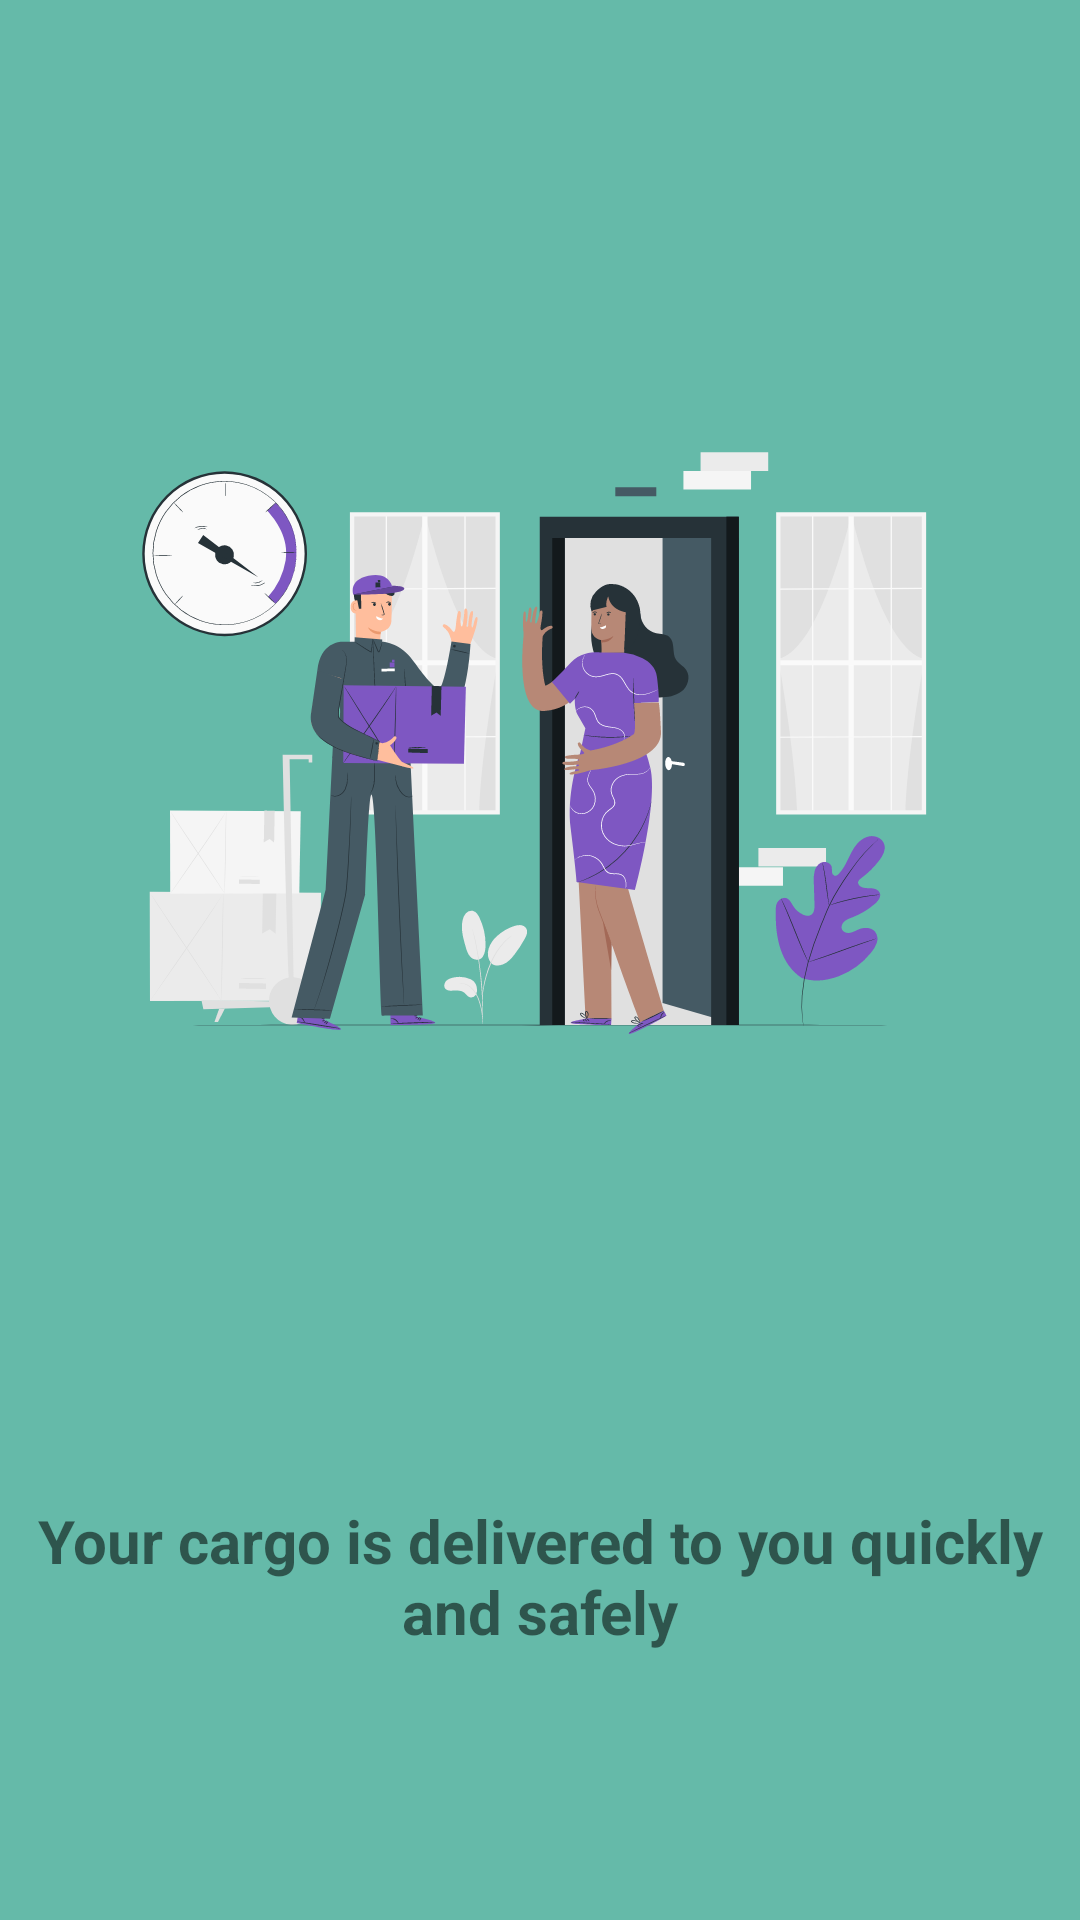

This screen was rendered from an Android layout file. Write that file and the resources it references.
<!-- AndroidManifest.xml: application theme Theme.CargoApp -->
<!-- res/layout/fragment_third_on_boarding.xml -->
<?xml version="1.0" encoding="utf-8"?>
<RelativeLayout xmlns:android="http://schemas.android.com/apk/res/android"
    xmlns:tools="http://schemas.android.com/tools"
    android:layout_width="match_parent"
    android:layout_height="match_parent"
    tools:context=".Onboarding.ThirdOnBoardingFragment"
    android:background="@color/teal_700">


    <ImageView
        android:id="@+id/imageView"
        android:layout_height="wrap_content"
        android:layout_width="match_parent"
        android:src="@drawable/ic_deliverybro"/>

    <TextView
        android:layout_width="match_parent"
        android:layout_height="wrap_content"
        android:text="@string/delivered"
        android:layout_below="@+id/imageView"
        android:textSize="20sp"
        android:textStyle="bold"
        android:textAlignment="center"/>

</RelativeLayout>
<!-- resources referenced by this layout -->
<resources>
  <color name="teal_700">#65BAA9</color>
  <!-- drawable ic_deliverybro: vector/xml drawable (drawable, 52007 chars, omitted) -->
  <string name="delivered">Your cargo is delivered to you quickly and safely</string>
  <style name="Theme.CargoApp" parent="Theme.MaterialComponents.DayNight.NoActionBar">
          
          <item name="colorPrimary">@color/PrimaryColor</item>
          <item name="colorPrimaryVariant">@color/PrimaryColor</item>
          <item name="colorOnPrimary">@color/white</item>
          
          <item name="colorSecondary">@color/teal_200</item>
          <item name="colorSecondaryVariant">@color/teal_700</item>
          <item name="colorOnSecondary">@color/black</item>
          
          <item name="android:statusBarColor" tools:targetApi="l">?attr/colorPrimary</item>
  
          
      </style>
  <color name="PrimaryColor">#673AB7</color>
  <color name="white">#FFFFFFFF</color>
  <color name="teal_200">#FF03DAC5</color>
  <color name="black">#FF000000</color>
</resources>
